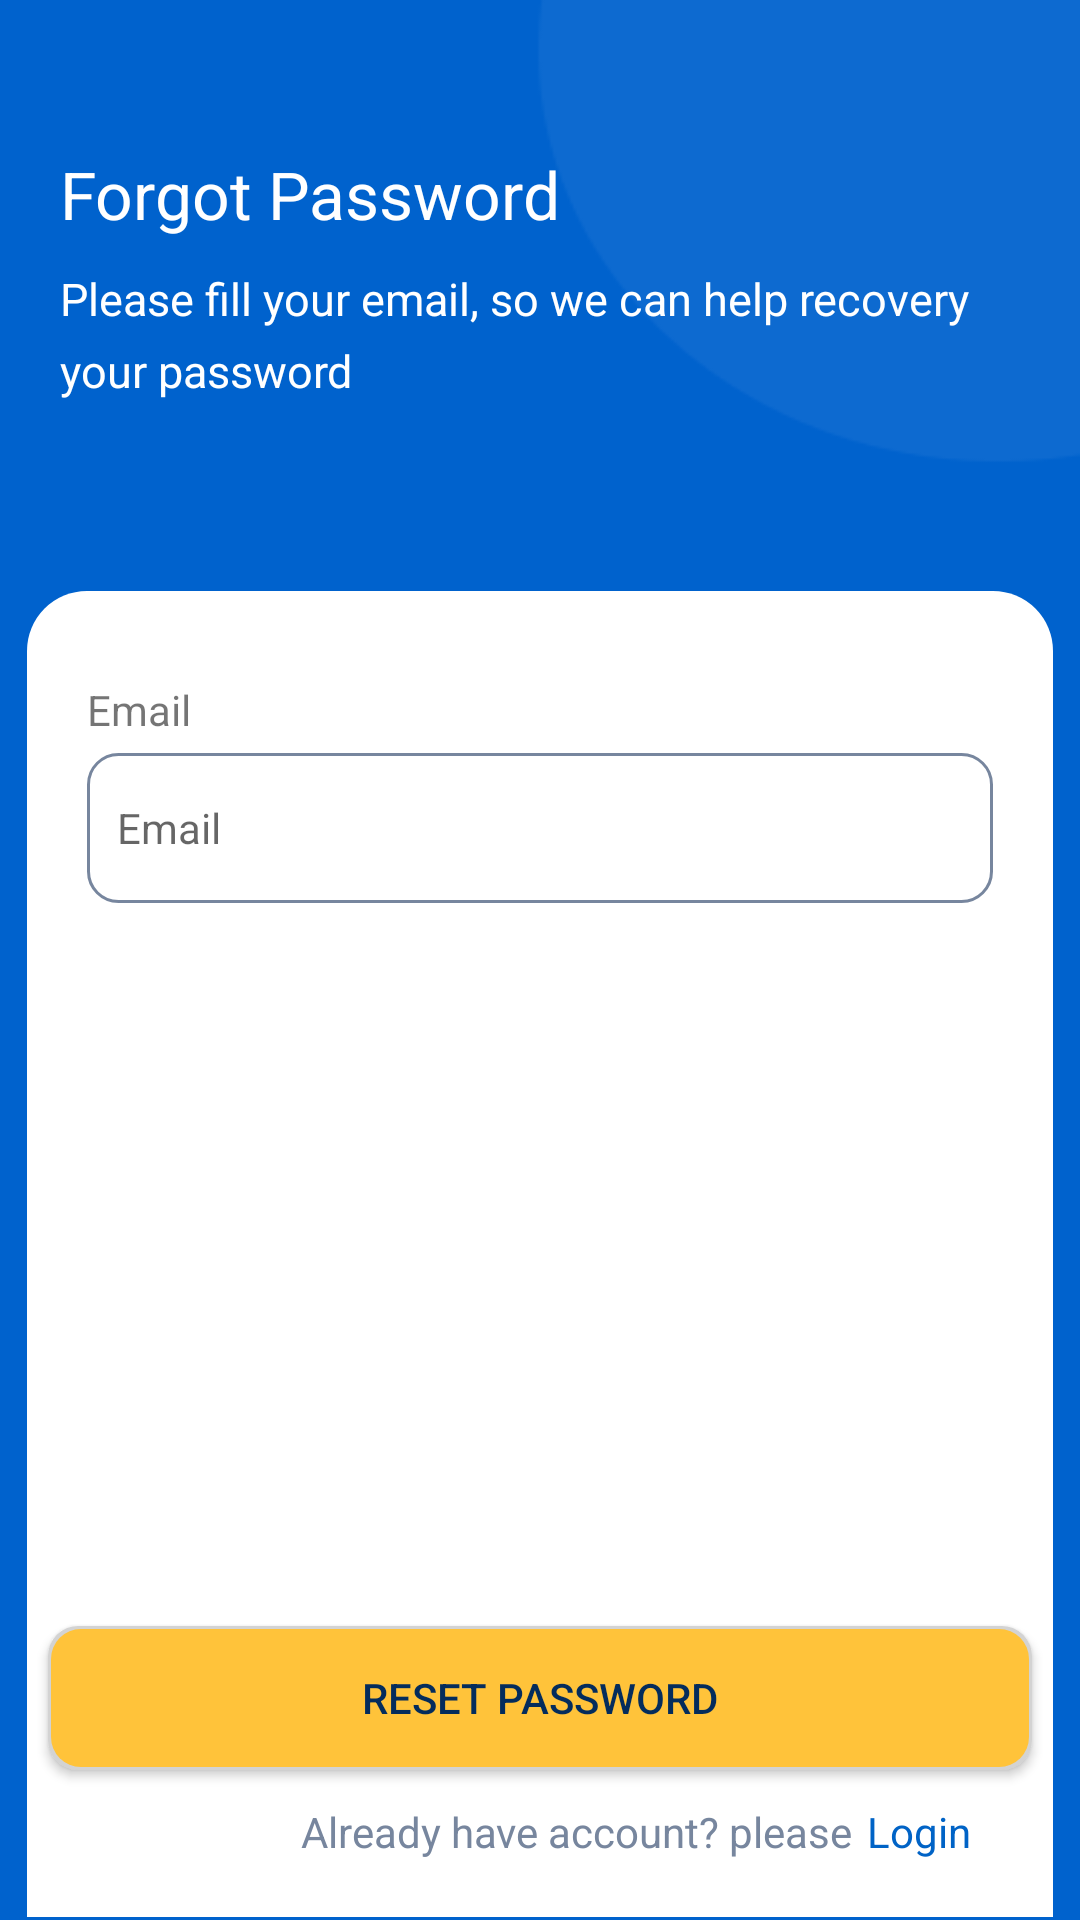

Layout XML and referenced resources for this Android screen:
<!-- AndroidManifest.xml: application theme Theme.MyApplication -->
<!-- res/layout/activity_forget_password_screen.xml -->
<?xml version="1.0" encoding="utf-8"?>
<androidx.constraintlayout.widget.ConstraintLayout xmlns:android="http://schemas.android.com/apk/res/android"
    xmlns:app="http://schemas.android.com/apk/res-auto"
    xmlns:tools="http://schemas.android.com/tools"
    android:layout_width="match_parent"
    android:layout_height="match_parent"
    android:background="@drawable/ic_background"
    tools:context=".pages.login_screen.LoginScreenActivity">


    <LinearLayout
        android:id="@+id/linearLayout2"
        android:layout_width="match_parent"
        android:layout_height="180dp"
        android:orientation="vertical"
        app:layout_constraintStart_toStartOf="parent"
        app:layout_constraintTop_toTopOf="parent">

        <LinearLayout

            android:layout_width="match_parent"
            android:layout_height="wrap_content"
            android:layout_marginTop="50dp"
            android:orientation="vertical">

            <TextView
                android:layout_width="wrap_content"
                android:layout_height="wrap_content"
                android:text="Forgot Password"
                android:layout_marginLeft="20dp"
                android:textColor="@color/white"
                android:textSize="22sp" />

            <TextView
                android:layout_width="wrap_content"
                android:layout_height="wrap_content"
                android:layout_marginTop="10dp"
                android:lineHeight="24sp"
                android:layout_marginLeft="20dp"
                android:text="@string/content_forget_fill"
                android:textColor="@color/white"
                android:textSize="15sp" />
        </LinearLayout>

    </LinearLayout>

    <LinearLayout
        android:layout_width="match_parent"
        android:layout_height="0dp"
        android:layout_marginStart="8dp"
        android:layout_marginTop="16dp"
        android:layout_marginEnd="8dp"
        android:background="@drawable/background_rounded"
        android:orientation="vertical"
        app:layout_constraintBottom_toBottomOf="parent"
        app:layout_constraintEnd_toEndOf="parent"
        app:layout_constraintStart_toStartOf="parent"
        app:layout_constraintTop_toBottomOf="@+id/linearLayout2">

        <TextView
            android:layout_width="wrap_content"
            android:layout_height="wrap_content"
            android:layout_marginLeft="20dp"
            android:layout_marginTop="30dp"
            android:text="Email"
            android:textSize="14sp" />

        <EditText
            android:id="@+id/etEmail"
            android:layout_width="match_parent"
            android:layout_height="50dp"
            android:layout_marginLeft="20dp"
            android:layout_marginRight="20dp"
            android:layout_marginTop="5dp"
            android:background="@drawable/edittext_rounded"
            android:hint="Email"
            android:padding="10dp"
            android:textColor="@color/grey_color"
            android:textSize="14sp" />


    </LinearLayout>

    <androidx.appcompat.widget.AppCompatButton
        android:id="@+id/btnReset"
        android:layout_width="match_parent"
        android:layout_height="wrap_content"
        android:layout_gravity="bottom"
        android:layout_marginRight="16dp"
        android:layout_marginLeft="16dp"
        android:layout_marginBottom="50dp"
        android:background="@drawable/btn_rounded_yellow"
        android:text="Reset Password"
        android:textColor="@color/black_color"
        app:layout_constraintBottom_toBottomOf="parent"
        app:layout_constraintEnd_toEndOf="parent"
        app:layout_constraintLeft_toLeftOf="parent" />

    <TextView
        android:id="@+id/tvAlready"
        android:layout_width="0dp"
        android:layout_height="wrap_content"
        android:layout_marginLeft="100dp"
        android:layout_marginBottom="20dp"
        android:text="Already have account? please"
        android:textAlignment="center"
        android:textColor="@color/grey_color"
        app:layout_constraintBottom_toBottomOf="parent"
        app:layout_constraintLeft_toLeftOf="parent" />
    <TextView
        android:id="@+id/tvLogin"
        android:layout_width="wrap_content"
        android:layout_height="wrap_content"
        android:layout_marginLeft="5dp"
        android:layout_marginRight="16dp"
        android:layout_marginBottom="20dp"
        android:text="Login"
        android:textAlignment="center"
        android:textColor="@color/blue_color"
        app:layout_constraintBottom_toBottomOf="parent"
        app:layout_constraintStart_toEndOf="@id/tvAlready"
        app:layout_constraintLeft_toLeftOf="parent" />
</androidx.constraintlayout.widget.ConstraintLayout>
<!-- resources referenced by this layout -->
<resources>
  <color name="black_color">#042C5C</color>
  <color name="blue_color">#0063C6</color>
  <color name="grey_color">#77869E</color>
  <color name="white">#FFFFFFFF</color>
  <!-- drawable background_rounded (drawable) -->
  <?xml version="1.0" encoding="utf-8"?>
  <layer-list xmlns:android="http://schemas.android.com/apk/res/android" >
  
  
  
  
      <item>
          <shape>
              <padding
                  android:bottom="1dp"
                  android:left="1dp"
                  android:right="1dp"
                  android:top="1dp" />
              <corners android:radius="10dp" />
          </shape>
      </item>
  
  <item>
      <shape xmlns:android="http://schemas.android.com/apk/res/android"
          android:shape="rectangle">
          <solid android:color="@color/white"/>
          <corners android:topLeftRadius="20dp" android:topRightRadius="20dp"/>
      </shape>
  </item>
  
  
  
  </layer-list>
  <!-- drawable btn_rounded_yellow (drawable) -->
  <?xml version="1.0" encoding="utf-8"?>
  <layer-list xmlns:android="http://schemas.android.com/apk/res/android" >
  
  
  
  
      <item>
          <shape>
              <padding
                  android:bottom="1dp"
                  android:left="1dp"
                  android:right="1dp"
                  android:top="1dp" />
              <solid android:color="#D3D3D3" />
              <corners android:radius="10dp" />
          </shape>
      </item>
  
  <item>
      <shape xmlns:android="http://schemas.android.com/apk/res/android"
          android:shape="rectangle">
          <solid android:color="@color/yellow_color"/>
          <corners android:radius="10dp"/>
      </shape>
  </item>
  
  
  
  </layer-list>
  <!-- drawable edittext_rounded (drawable) -->
  <?xml version="1.0" encoding="utf-8"?>
  <shape xmlns:android="http://schemas.android.com/apk/res/android"
      android:shape="rectangle" android:padding="15dp">
  
      <solid android:color="#FFFFFF" />
      <corners
          android:radius="10dp" />
      <stroke android:width="1dip" android:color="@color/grey_color" />
  </shape>
  <!-- drawable ic_background: png bitmap (drawable, 3802 bytes) -->
  <string name="content_forget_fill">Please fill your email, so we can help recovery\nyour password</string>
  <style name="Theme.MyApplication" parent="Theme.AppCompat.Light.NoActionBar">
          
          <item name="android:windowFullscreen">true</item>
          <item name="android:windowContentOverlay">@null</item>
          <item name="colorPrimary">@color/purple_500</item>
          <item name="colorPrimaryVariant">@color/purple_700</item>
          <item name="colorOnPrimary">@color/white</item>
          
          <item name="colorSecondary">@color/teal_200</item>
          <item name="colorSecondaryVariant">@color/teal_700</item>
          <item name="colorOnSecondary">@color/black</item>
          
          <item name="android:statusBarColor">?attr/colorPrimaryVariant</item>
          
      </style>
  <color name="yellow_color">#FFC33A</color>
  <color name="purple_500">#FF6200EE</color>
  <color name="purple_700">#FF3700B3</color>
  <color name="teal_200">#FF03DAC5</color>
  <color name="teal_700">#FF018786</color>
  <color name="black">#FF000000</color>
</resources>
